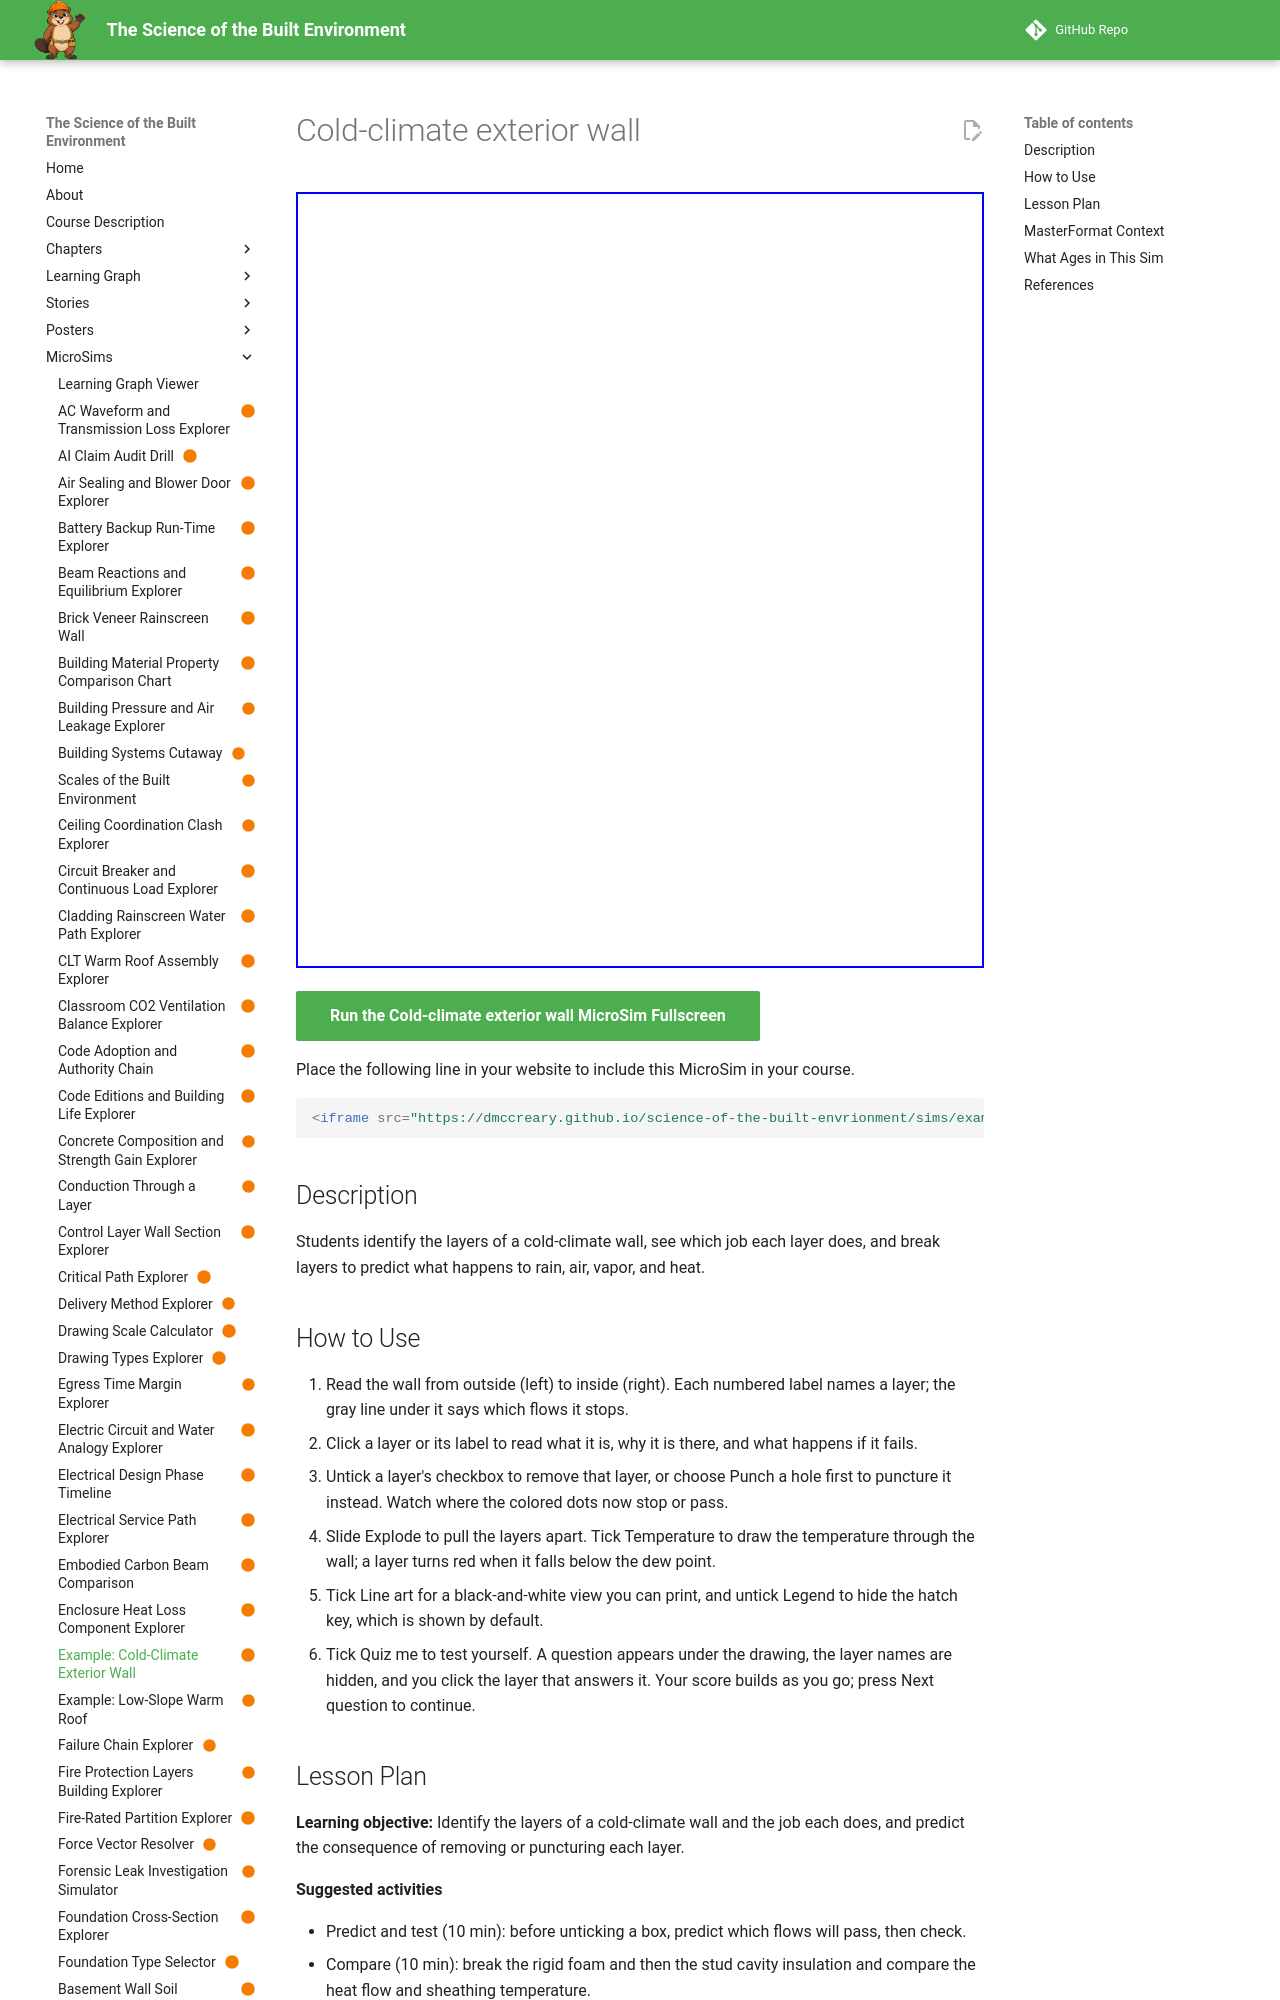

repository: dmccreary/science-of-the-built-envrionment · page: sims/example-cold-climate-wall/index.html · generator: mkdocs

---
title: "Cold-climate exterior wall"
description: "Students identify the layers of a cold-climate wall, see which job each layer does, and break layers to predict what happens to rain, air, vapor, and heat."
image: /sims/example-cold-climate-wall/example-cold-climate-wall.png
og:image: /sims/example-cold-climate-wall/example-cold-climate-wall.png
twitter:image: /sims/example-cold-climate-wall/example-cold-climate-wall.png
social:
   cards: false
status: built
library: p5.js
bloom_level: Remember, Understand
csi: ["07 46 00 Siding", "07 25 00 Weather Barriers", "07 21 00 Thermal Insulation", "06 16 00 Sheathing", "07 26 00 Vapor Retarders", "09 29 00 Gypsum Board"]
---

# Cold-climate exterior wall

<iframe src="main.html" width="100%" height="776" scrolling="no"></iframe>

[Run the Cold-climate exterior wall MicroSim Fullscreen](main.html){ .md-button .md-button--primary }

Place the following line in your website to include this MicroSim in your course.

```html
<iframe src="https://dmccreary.github.io/science-of-the-built-envrionment/sims/example-cold-climate-wall/main.html" width="100%" height="776" scrolling="no"></iframe>
```

## Description

Students identify the layers of a cold-climate wall, see which job each layer does, and break layers to predict what happens to rain, air, vapor, and heat.
